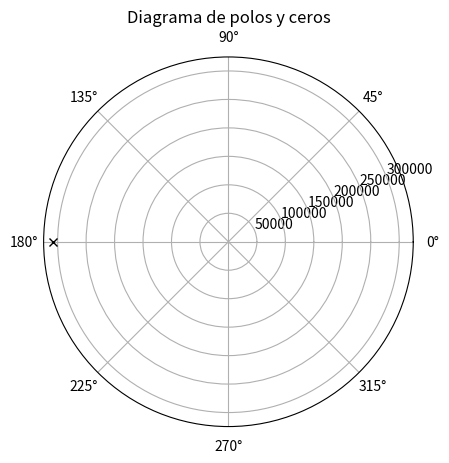

Write Python code to recreate this figure.
import matplotlib.pyplot as plt
import numpy as np
from math import *


Rt = 0
R4 = 2.4e3+Rt
R3 = 5.4e3
wp = 10
Av = 100e3


pol = (Av*wp)/(1+R3/R4) - 1

mod = (pol**2)**0.5
pha = atan(np.imag(pol)/np.real(pol))+3.142

plt.polar(pha,mod,marker='x', color='black')
plt.title("Diagrama de polos y ceros")
plt.show()